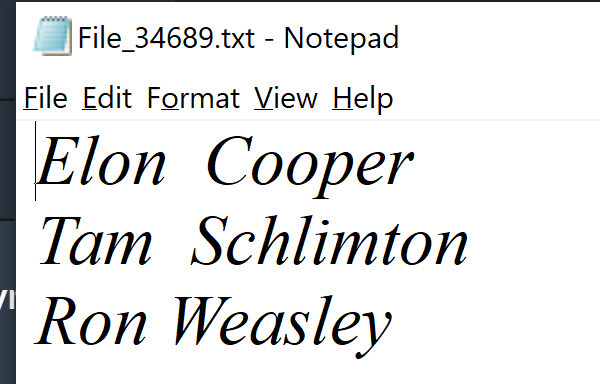
Task: Make corrections in different Notepads with a dynamic selector
Workflow: Main

Step 1: Attach Window 'notepad.exe File_34689....' on the element in window '* - Notepad' (notepad.exe)

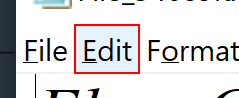
Step 2: click on the menu item

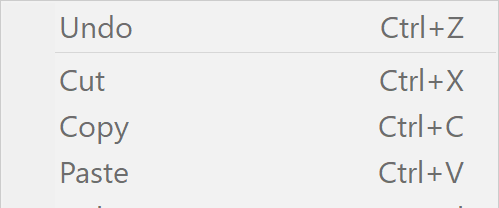
Step 3: Attach Window 'notepad.exe' on the element (notepad.exe)

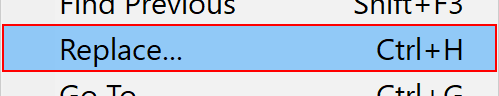
Step 4: click on 'menu item' (notepad.exe)

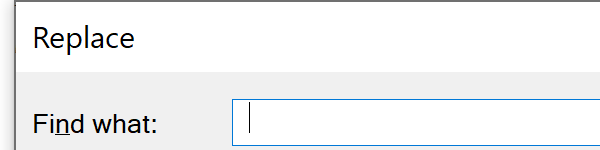
Step 5: Attach Window 'notepad.exe  Replace' on the dialog in window 'Replace' (notepad.exe)

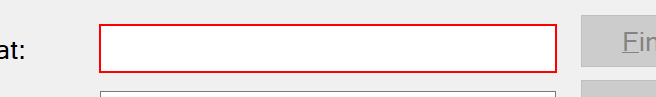
Step 6: type a value in window 'Replace' (notepad.exe)

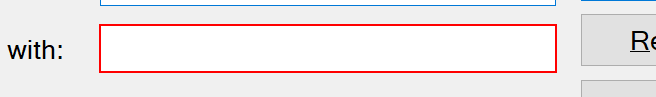
Step 7: type a value

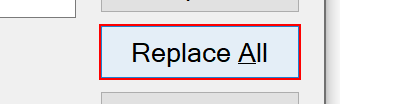
Step 8: click in window 'Replace' (notepad.exe)